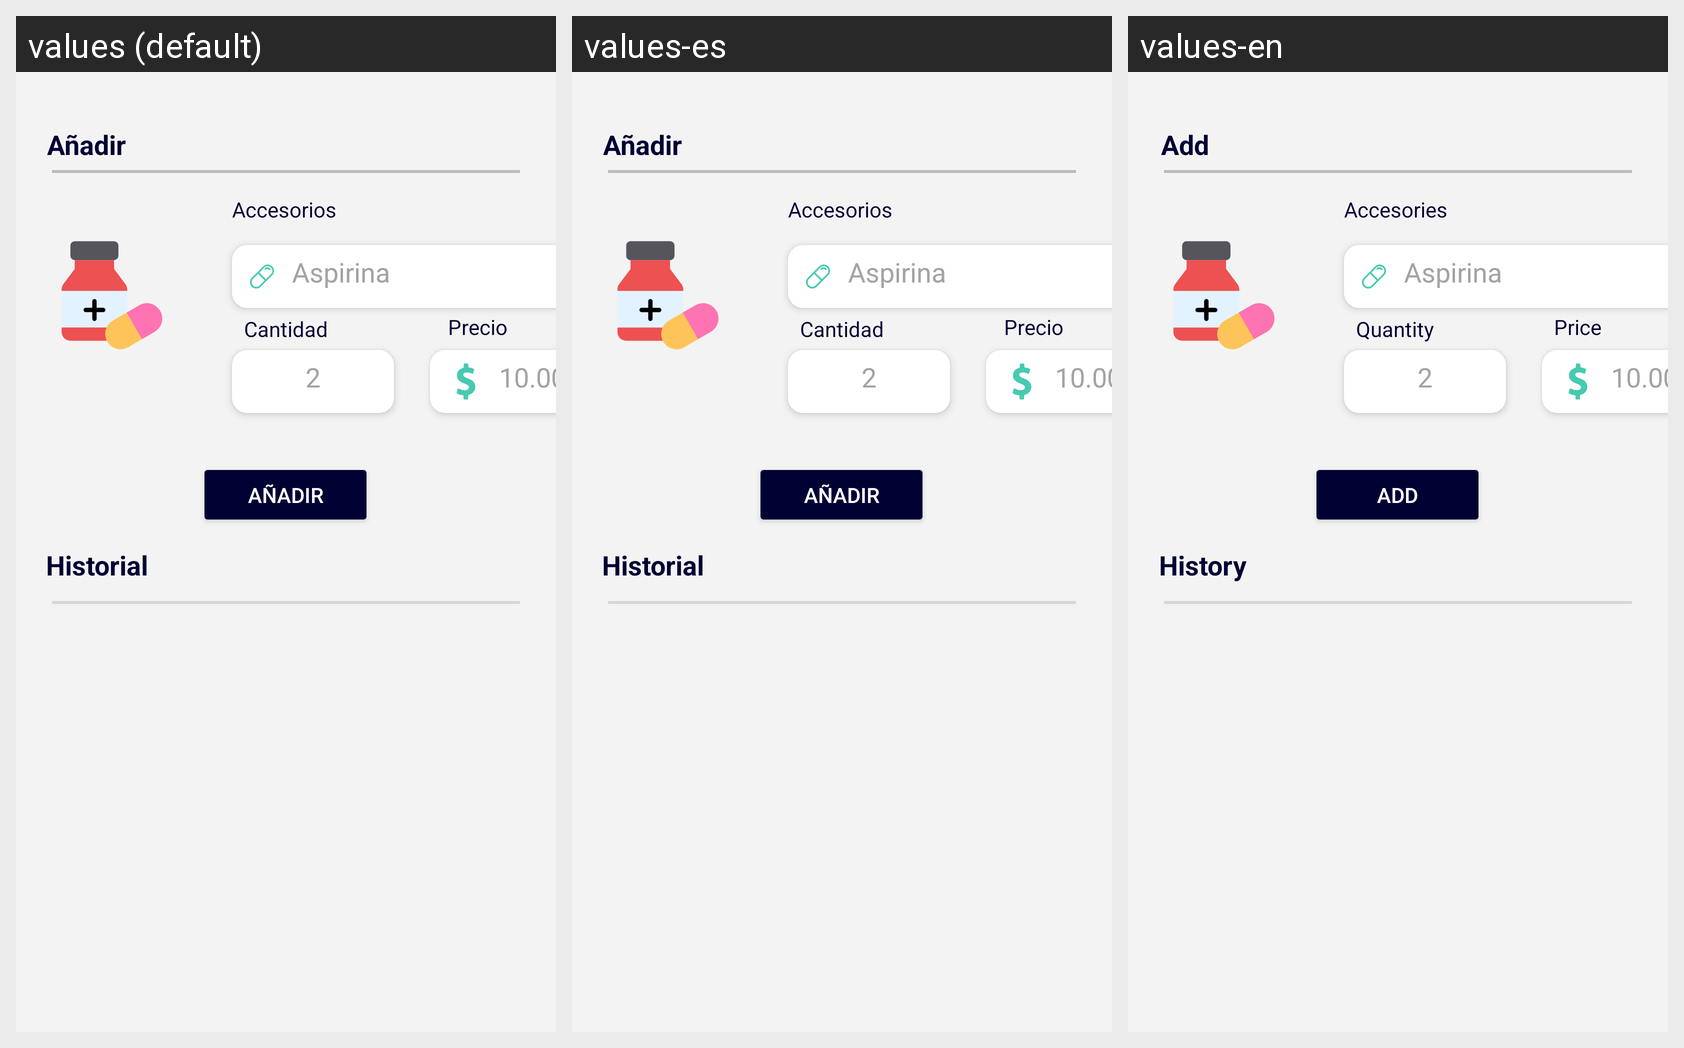

Translations of the strings shown on this Android screen, per locale in the grid:
Android screen res/layout/fragment_expenses_medicine.xml rendered under 3 locales, left to right: values (default), values-es, values-en. Device: Nexus 5 (rendered at 1080×1920; each locale shown at half size, 540×960, under a caption strip naming it); theme Theme.LifeDogApp.
Strings drawn on this screen, with the default value and each locale's value (text and hints the layout hard-codes, and strings that could not be matched under every locale, appear in the picture but are not listed):

title_add
  values: Añadir
  values-es: Añadir
  values-en: Add

btn_add
  values: Añadir
  values-es: Añadir
  values-en: Add

title_history
  values: Historial
  values-es: Historial
  values-en: History

accesories
  values: Accesorios
  values-es: Accesorios
  values-en: Accesories

quantity
  values: Cantidad
  values-es: Cantidad
  values-en: Quantity

price
  values: Precio
  values-es: Precio
  values-en: Price
